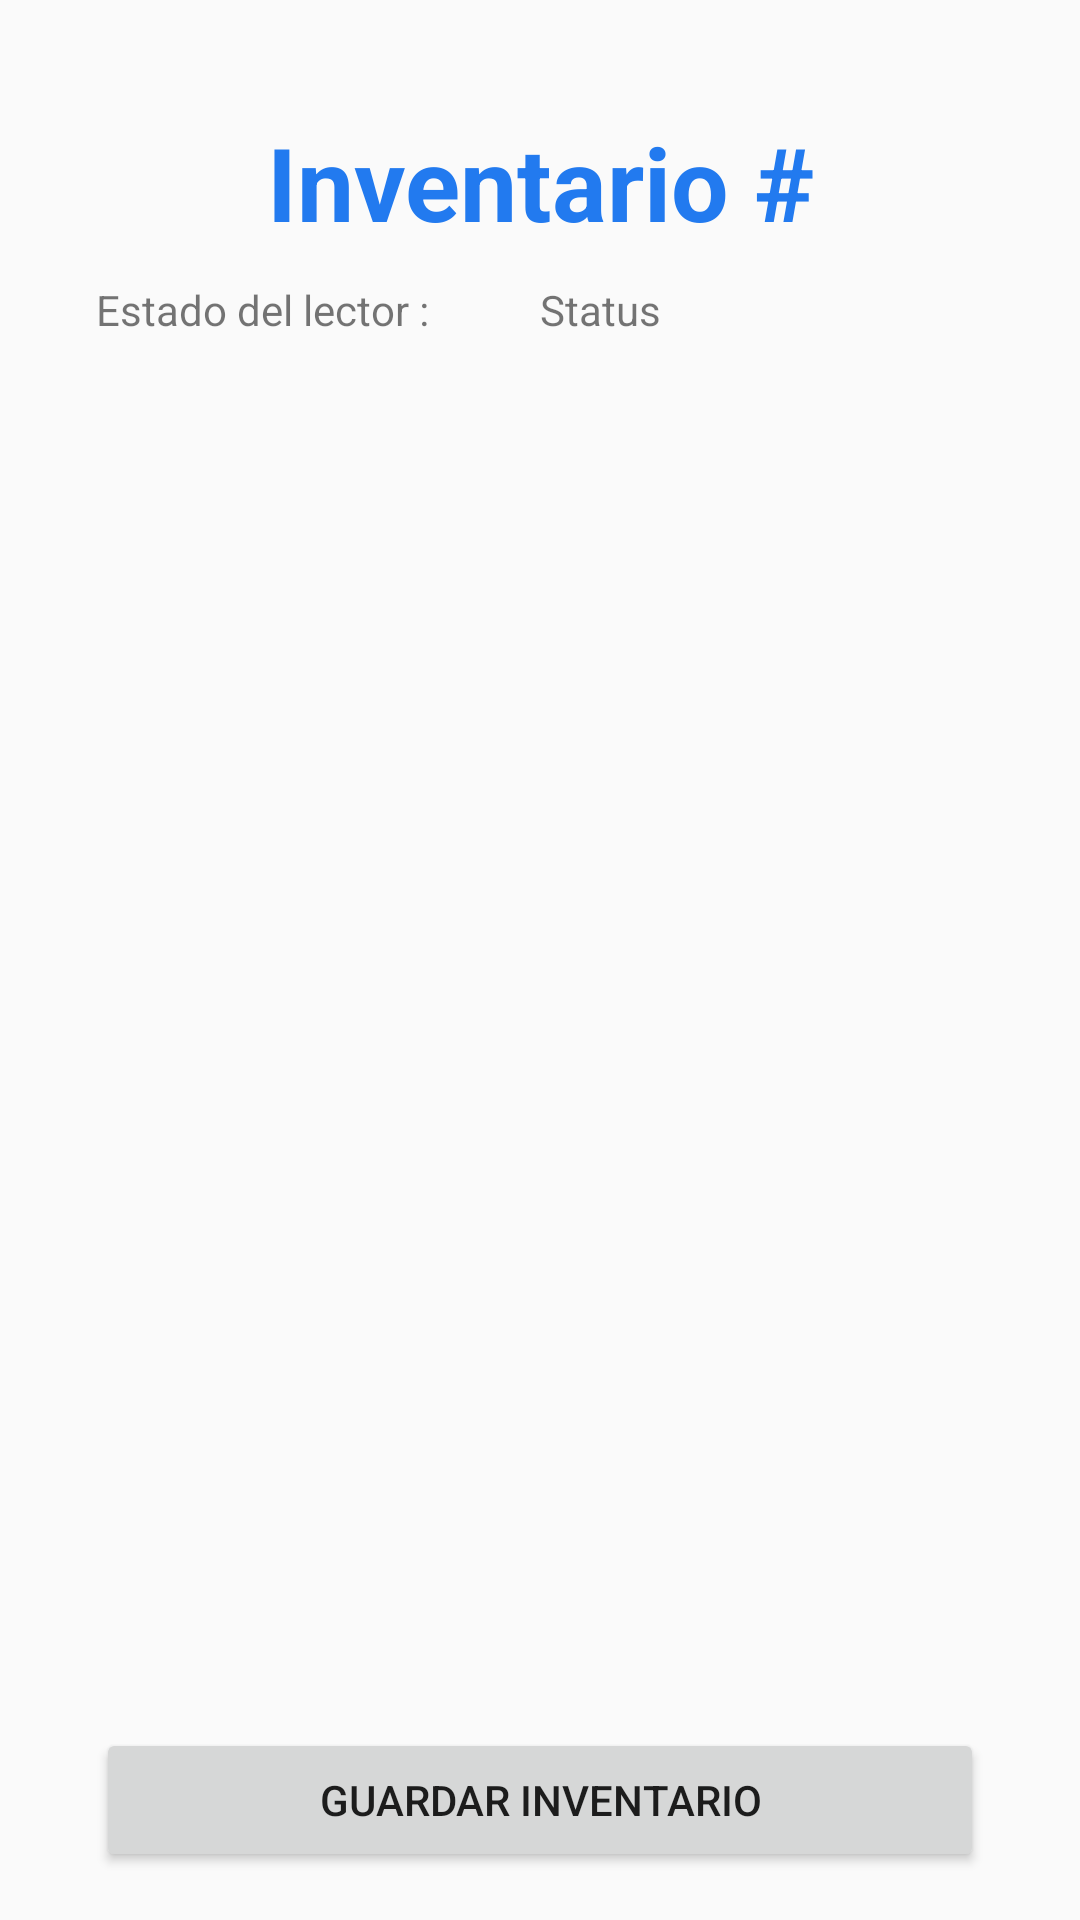

Produce the Android XML layout that renders to this screen, including the resource entries it uses.
<!-- AndroidManifest.xml: application theme AppTheme -->
<!-- res/layout/activity_perform_inventory.xml -->
<?xml version="1.0" encoding="utf-8"?>
<androidx.constraintlayout.widget.ConstraintLayout xmlns:android="http://schemas.android.com/apk/res/android"
    xmlns:app="http://schemas.android.com/apk/res-auto"
    xmlns:tools="http://schemas.android.com/tools"
    android:layout_width="match_parent"
    android:layout_height="match_parent"
    tools:context=".views.inventory.PerformInventoryActivity">

    <TextView
        android:id="@+id/inventoryNumber"
        android:layout_width="0dp"
        android:layout_height="48dp"
        android:layout_marginStart="32dp"
        android:layout_marginEnd="32dp"
        android:text="@string/Inventory"
        android:textAlignment="center"
        android:textColor="@color/app_colour"
        android:textSize="34sp"
        android:textStyle="bold"
        app:layout_constraintBottom_toBottomOf="parent"
        app:layout_constraintEnd_toEndOf="parent"
        app:layout_constraintHorizontal_bias="0.0"
        app:layout_constraintStart_toStartOf="parent"
        app:layout_constraintTop_toTopOf="parent"
        app:layout_constraintVertical_bias="0.064" />

    <ListView
        android:id="@+id/detailsList"
        android:layout_width="0dp"
        android:layout_height="478dp"
        android:layout_marginStart="32dp"
        android:layout_marginEnd="32dp"
        app:layout_constraintBottom_toTopOf="@+id/saveInventory"
        app:layout_constraintEnd_toEndOf="parent"
        app:layout_constraintHorizontal_bias="1.0"
        app:layout_constraintStart_toStartOf="parent" />

    <TextView
        android:id="@+id/readerStatusLabel"
        android:layout_width="0dp"
        android:layout_height="wrap_content"
        android:layout_marginStart="32dp"
        android:layout_marginTop="16dp"
        android:text="@string/ReaderStatus"
        app:layout_constraintBottom_toTopOf="@+id/detailsList"
        app:layout_constraintEnd_toStartOf="@+id/readerStatus"
        app:layout_constraintStart_toStartOf="parent"
        app:layout_constraintTop_toBottomOf="@+id/inventoryNumber"
        app:layout_constraintVertical_bias="0.354" />

    <TextView
        android:id="@+id/readerStatus"
        android:layout_width="0dp"
        android:layout_height="wrap_content"
        android:layout_marginTop="16dp"
        android:layout_marginEnd="32dp"
        android:text="Status"
        app:layout_constraintBottom_toTopOf="@+id/detailsList"
        app:layout_constraintEnd_toEndOf="parent"
        app:layout_constraintStart_toEndOf="@+id/readerStatusLabel"
        app:layout_constraintTop_toBottomOf="@+id/inventoryNumber"
        app:layout_constraintVertical_bias="0.354" />

    <Button
        android:id="@+id/saveInventory"
        android:layout_width="0dp"
        android:layout_height="wrap_content"
        android:layout_marginStart="32dp"
        android:layout_marginEnd="32dp"
        android:layout_marginBottom="16dp"
        android:text="Guardar inventario"
        app:layout_constraintBottom_toBottomOf="parent"
        app:layout_constraintEnd_toEndOf="parent"
        app:layout_constraintHorizontal_bias="0.498"
        app:layout_constraintStart_toStartOf="parent" />


</androidx.constraintlayout.widget.ConstraintLayout>
<!-- resources referenced by this layout -->
<resources>
  <color name="app_colour">#227AEF</color>
  <string name="Inventory">Inventario #</string>
  <string name="ReaderStatus">Estado del lector :</string>
  <style name="AppTheme" parent="Theme.AppCompat.Light.DarkActionBar">
          
          <item name="colorPrimary">@color/app_colour</item>
          <item name="colorPrimaryDark">@color/colorPrimaryDark</item>
          <item name="colorAccent">@color/colorAccent</item>
      </style>
  <color name="colorPrimaryDark">#4b636e</color>
  <color name="colorAccent">#ff7043</color>
</resources>
